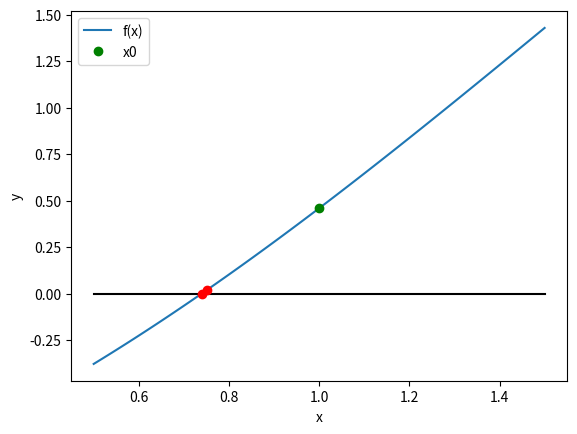

Recreate this plot in Python.
### NEWTON'S METHOD ###

# Solves equations on the form f(x)=0

# Method: x_(n+1) = x_n - f(x_n)/f'(x_n) for n=0,1,2,3...

import numpy as np
import matplotlib.pyplot as plt


def newton(f, df, x0, max_iter=25, tol=10e-4):
    '''
    Solves f(x)=0 by Newtons method

    Terminates when either f(x) is less than the tolerance, or when
    maximum number of iterations is reached

    --------------------------------------------------------------
    Input:
        f:          function f
        df:         derivative of function f
        x0:         initial value
        max_iter:   maximum number of iterations
        tol:        tolerance/accuracy
    --------------------------------------------------------------
    Output:
        Prints whether solution is found.
        If solution is found, the solution and the number of 
        iterations is printed.
        Return: the solution r such that f(r)=0
    --------------------------------------------------------------
    
    '''

    x = x0
    n=1
    err = abs(f(x)) 

    while (n<=max_iter and err>tol):
        if (df(x) == 0):
            print("No derivative. No solution is found.")
            return None

        else:
            x = x - f(x)/df(x)
            err = f(x)
            n+=1
    
    if n == max_iter:
        print("Maximum number of iterations (", n, ") is reached, no solution is found.")
        return None

    else:
        print("Found solution after", n, "iterations.")
        print("The solution is x =", x)
        return x

    return None


def newton_with_display(f, df, x0, max_iter=25, tol=10e-4):
    '''
    Solves f(x)=0 by Newtons method

    Terminates when either f(x) is less than the tolerance, or when
    maximum number of iterations is reached

    --------------------------------------------------------------
    Input:
        f:          function f
        df:         derivative of function f
        x0:         initial value
        max_iter:   maximum number of iterations
        tol:        tolerance/accuracy
    --------------------------------------------------------------
    Output:
        Prints whether solution is found.
        If solution is found, the solution and the number of 
        iterations is printed.
        Return: the solution r such that f(r)=0
    --------------------------------------------------------------
    
    '''

    x_list = np.linspace(x0-x0/2, x0+x0/2, 101)
    plt.plot(x_list, f(x_list), label="f(x)")
    plt.plot(x_list, [0 for i in range(len(x_list))], color="black")
    plt.plot(x0, f(x0), "bo", label="x0", color="green")
    plt.xlabel("x")
    plt.ylabel("y")
    plt.legend()
    

    print("--------------------------------------------------------------------------------")
    print("   Iteration          x            Error     ")
    print("--------------------------------------------------------------------------------")

    x = x0
    n=1
    err = abs(f(x)) 

    while (n<=max_iter and err>tol):
        if (df(x) == 0):
            print("No derivative. No solution is found.")
            return None

        else:
            x = x - f(x)/df(x)
            err = f(x)
            plt.plot(x, f(x), "bo", color="red")
            print('{0:8} {1:15.5f}  {2:15.5f}'.format(n, x, err) )
            n+=1
    
    if n == max_iter:
        print("Maximum number of iterations (", n, ") is reached, no solution is found.")
        return None

    else:
        print("Found solution after", n, "iterations.")
        print("The solution is x =", x)
        plt.show()
        return x

    return None

f = lambda x: x - np.cos(x)
df = lambda x: 1 + np.sin(x)
x0 = 1

result = newton_with_display(f, df, x0)